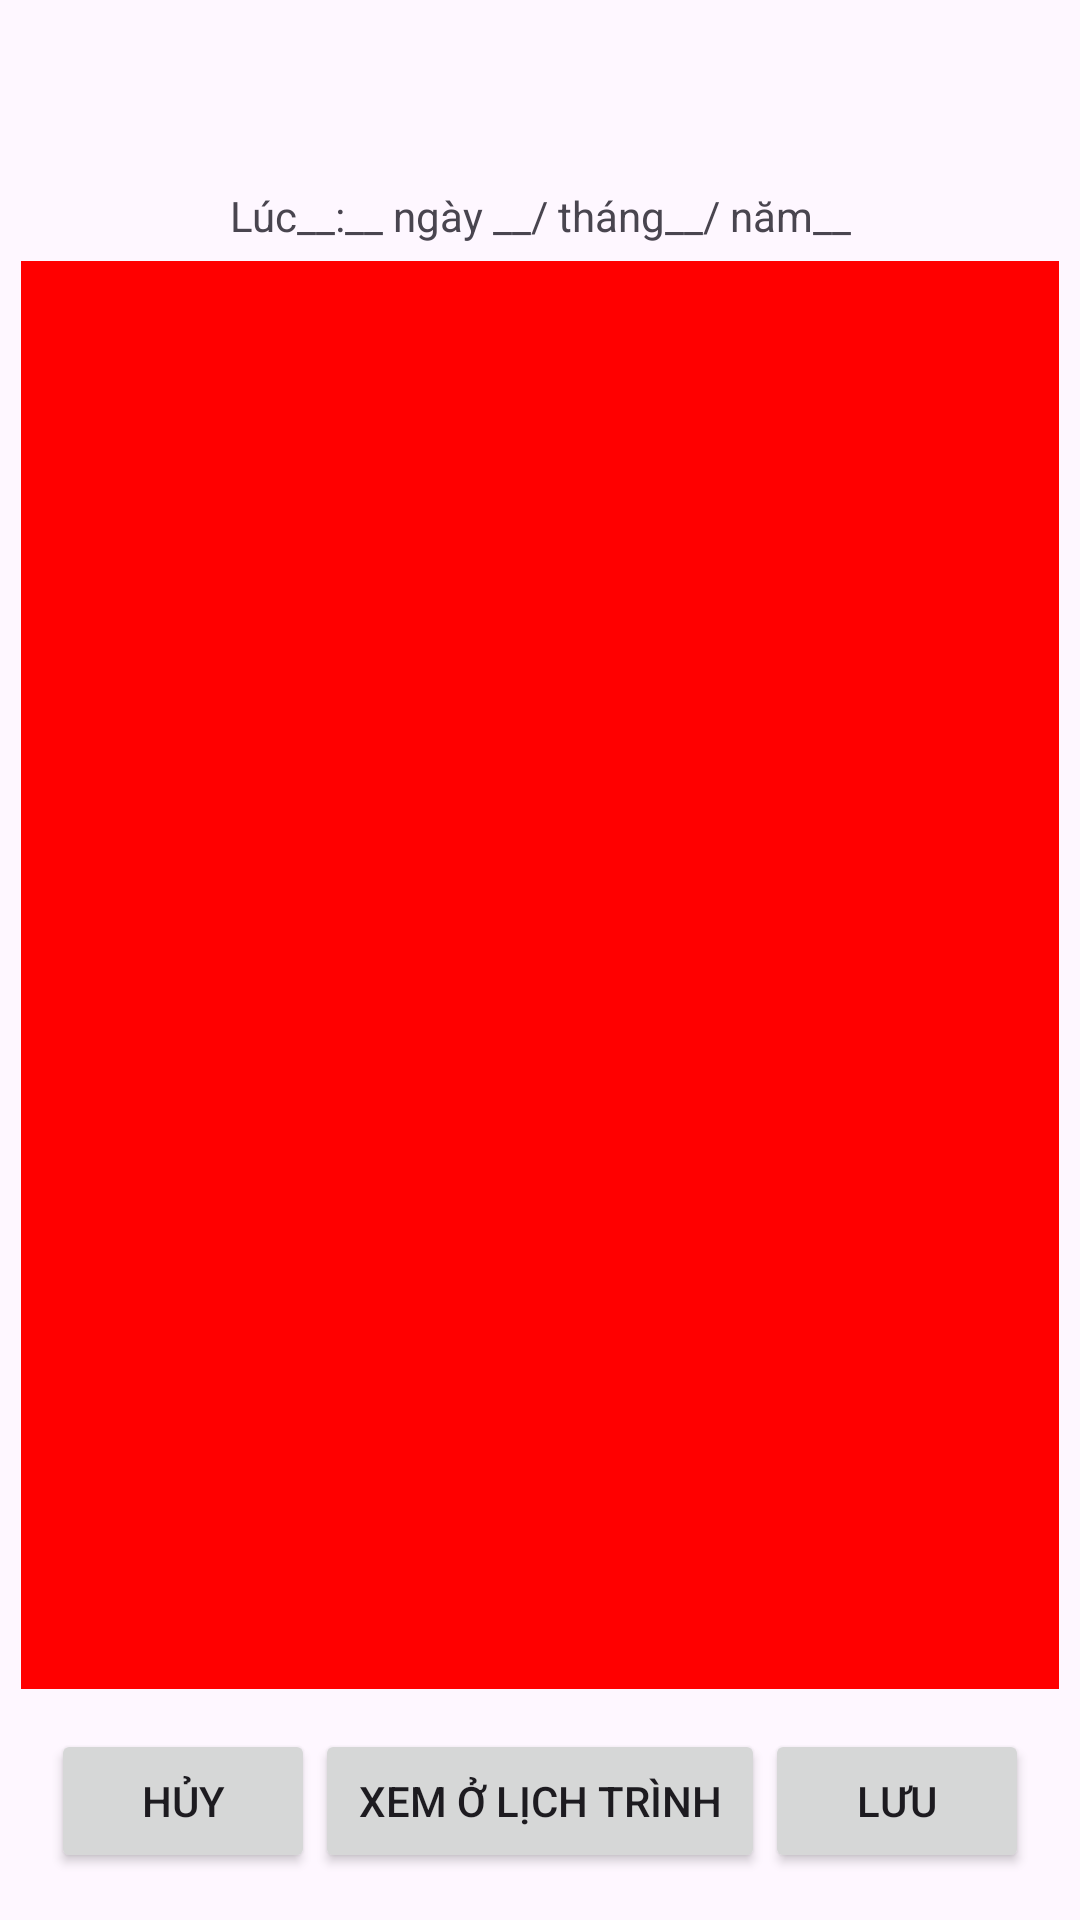

Produce the Android XML layout that renders to this screen, including the resource entries it uses.
<!-- AndroidManifest.xml: application theme Theme.Dury -->
<!-- res/layout/activity_ghichu_detail.xml -->
<?xml version="1.0" encoding="utf-8"?>
<LinearLayout xmlns:android="http://schemas.android.com/apk/res/android"
    xmlns:app="http://schemas.android.com/apk/res-auto"
    xmlns:tools="http://schemas.android.com/tools"
    android:id="@+id/main"
    android:layout_width="match_parent"
    android:layout_height="match_parent"
    android:orientation="vertical"
    android:padding="7dp"
    tools:context=".View.Note.NoteDetailActivity">


    <androidx.appcompat.widget.Toolbar
        android:id="@+id/toolbar"
        android:layout_width="match_parent"
        android:layout_height="50dp"

        android:background="@android:color/transparent"
        android:minHeight="?attr/actionBarSize"
        android:theme="?attr/actionBarTheme"
        app:title="" />

    <LinearLayout
        android:layout_width="match_parent"
        android:layout_height="30dp"

        android:foregroundGravity="center"
        android:gravity="center"
        android:orientation="vertical"

        tools:ignore="MissingConstraints">

        <TextView
            android:id="@+id/txtDateTimeGhiChu"
            android:layout_width="match_parent"
            android:layout_height="match_parent"
            android:layout_gravity="center"
            android:gravity="center"
            android:text="Lúc__:__ ngày __/ tháng__/ năm__" />
    </LinearLayout>

    <LinearLayout
        android:layout_width="match_parent"
        android:layout_height="match_parent"
        android:layout_weight="1"
        android:orientation="vertical">


        <ListView
            android:layout_width="match_parent"
            android:layout_height="match_parent"
            android:background="#FF0000" />
    </LinearLayout>











































    <LinearLayout
        android:layout_width="match_parent"
        android:layout_height="wrap_content"
        android:layout_gravity="bottom"

        android:layout_marginTop="0dp"

        android:orientation="vertical">

        <LinearLayout
            android:id="@+id/relativeLayout3"
            android:layout_width="match_parent"
            android:layout_height="65dp"

            android:layout_gravity="center"
            android:layout_marginTop="5dp"
            android:gravity="center"
            android:orientation="horizontal"
            tools:ignore="MissingConstraints">

            <Button
                android:id="@+id/btnHuy"
                android:layout_width="wrap_content"
                android:layout_height="wrap_content"

                android:text="Hủy" />

            <Button
                android:id="@+id/btnXemLichTrinh"
                android:layout_width="150dp"
                android:layout_height="wrap_content"

                android:text="Xem ở lịch trình" />

            <Button
                android:id="@+id/btnLuu"
                android:layout_width="wrap_content"
                android:layout_height="wrap_content"

                android:text="Lưu" />

        </LinearLayout>
    </LinearLayout>

</LinearLayout>
<!-- resources referenced by this layout -->
<resources>
  <style name="Theme.Dury" parent="AppTheme" />
  <style name="AppTheme" parent="Theme.Material3.DayNight.NoActionBar">
          
          
          <item name="colorPrimary">@color/purple_500</item>
          <item name="colorPrimaryVariant">@color/purple_700</item>
          <item name="colorOnPrimary">@color/white</item>
          
          <item name="colorSecondary">@color/teal_200</item>
          <item name="colorSecondaryVariant">@color/teal_700</item>
          <item name="colorOnSecondary">@color/black</item>
          
          <item name="android:statusBarColor" tools:targetApi="l">?attr/colorPrimaryVariant</item>
          
      </style>
  <color name="purple_500">#9C27B0</color>
  <color name="purple_700">#7B1FA2</color>
  <color name="white">#FFFFFFFF</color>
  <color name="teal_200">#80CBC4</color>
  <color name="teal_700">#00796B</color>
  <color name="black">#FF000000</color>
</resources>
